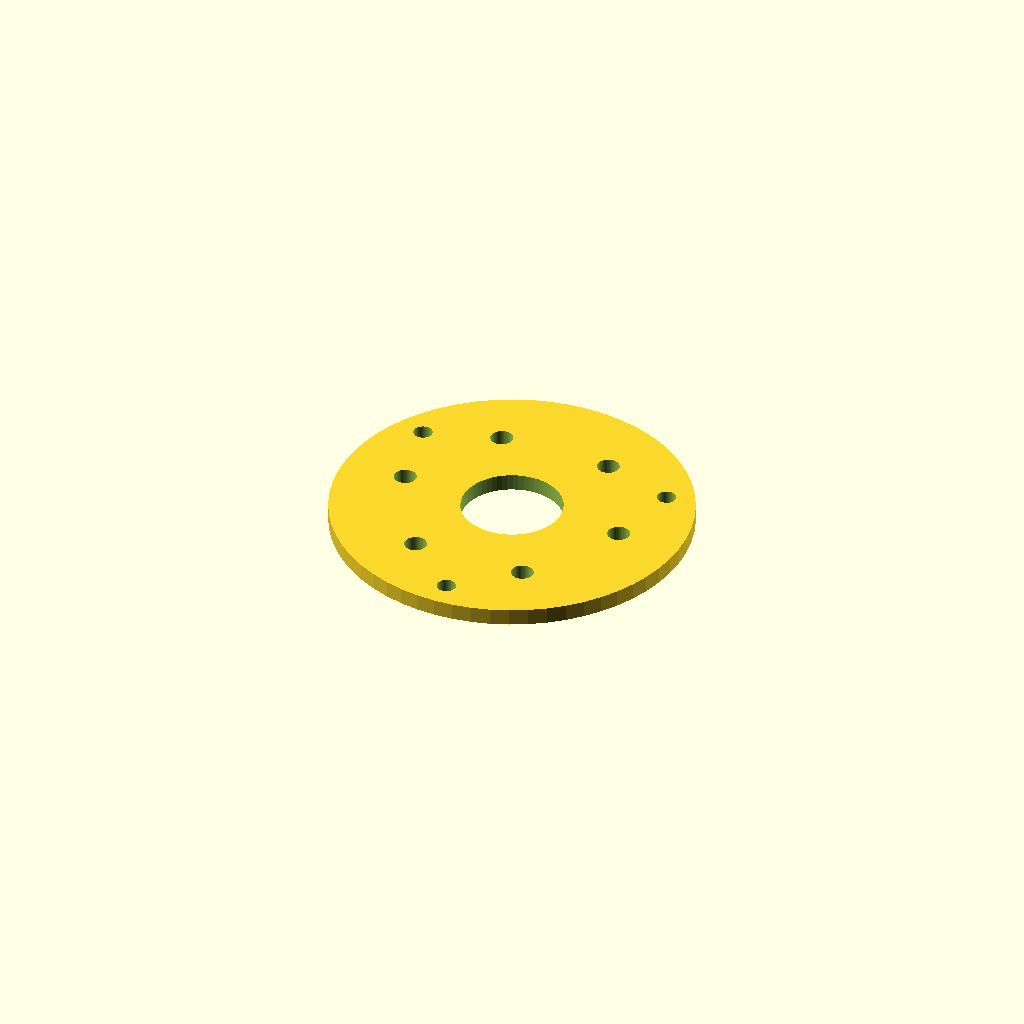
Cell 1: rendered with the file's own defaults.
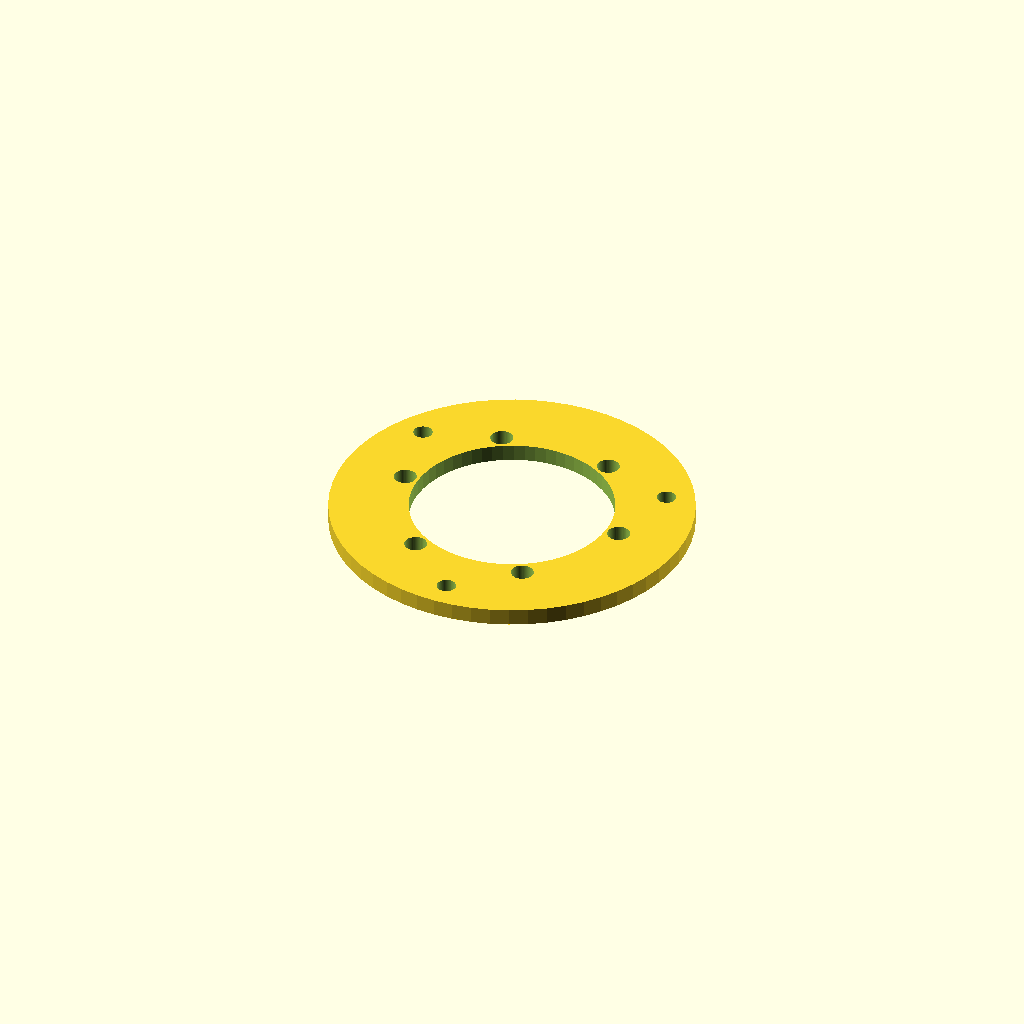
Cell 2 — bearing_d set to 80, the other parameters unchanged.
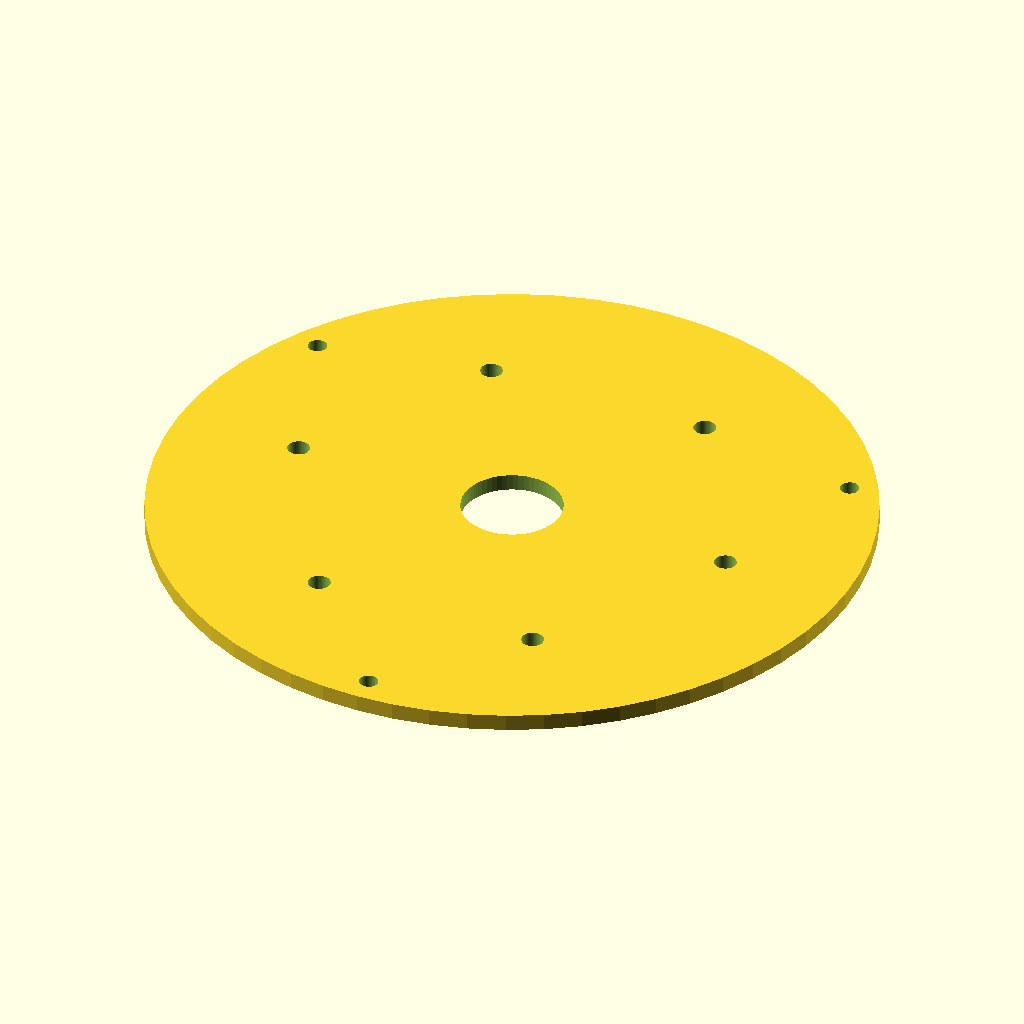
Cell 3 — plate_d set to 128, the other parameters unchanged.
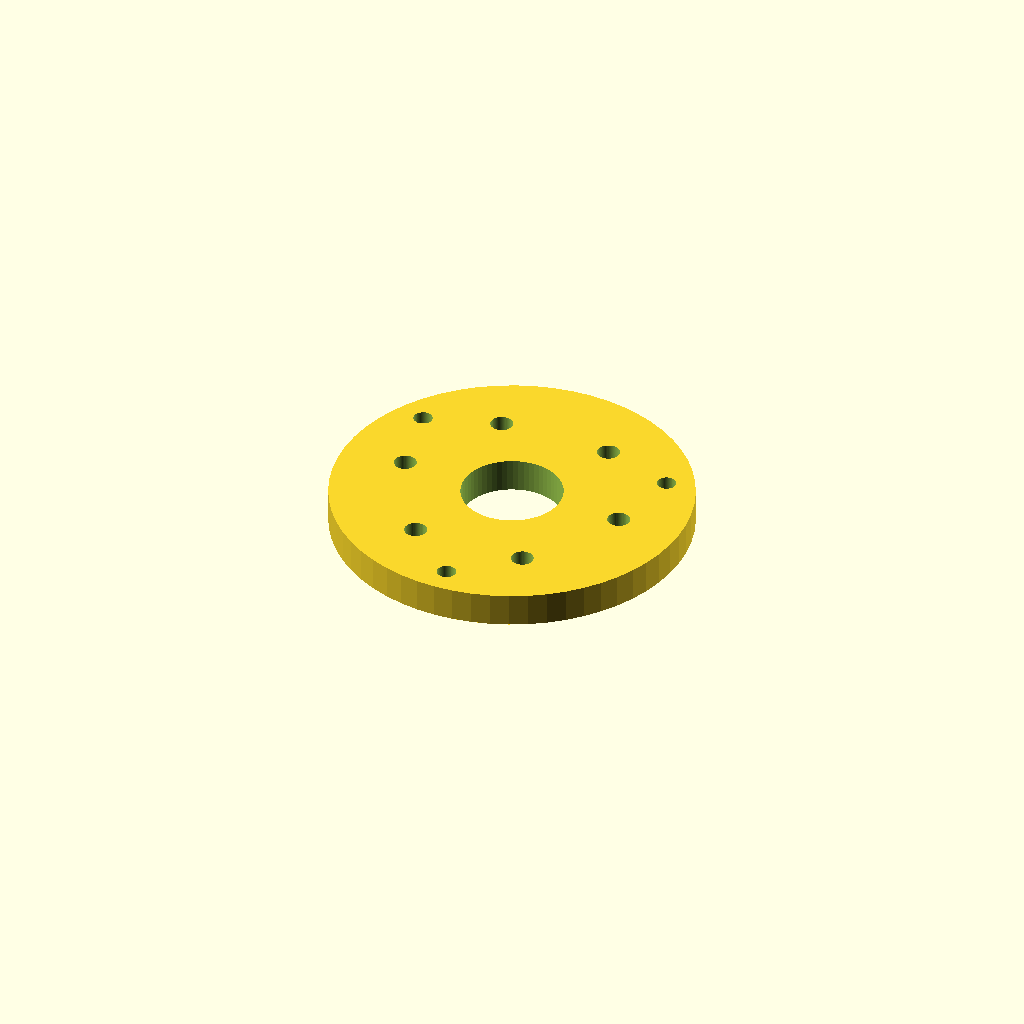
Cell 4: the same model with thickness = 6.
One fixed orthographic camera (rotation 55°, 0°, 25°; colour scheme Cornfield) for every cell.
OpenSCAD source file optional_data/data/parts/part_0748.scad:
// Ventilated bearing cover plate.
$fn = 60;
eps = 0.02;
bearing_d = 40;
plate_d = 64;
thickness = 3;
difference() {
    cylinder(d=plate_d,h=thickness);
    translate([0,0,-eps]) cylinder(d=bearing_d*0.45,h=thickness+2*eps);
    for (i=[0:5]) rotate([0,0,i*60]) translate([plate_d*0.32,0,-eps]) cylinder(d=4,h=thickness+2*eps);
    for (i=[0:3]) rotate([0,0,i*120+30]) translate([plate_d/2-5,0,-eps]) cylinder(d=3.4,h=thickness+2*eps);
}
Parameter table extracted from the source (name, type, default, range or options):
eps: number, default 0.02
bearing_d: number, default 40
plate_d: number, default 64
thickness: number, default 3
